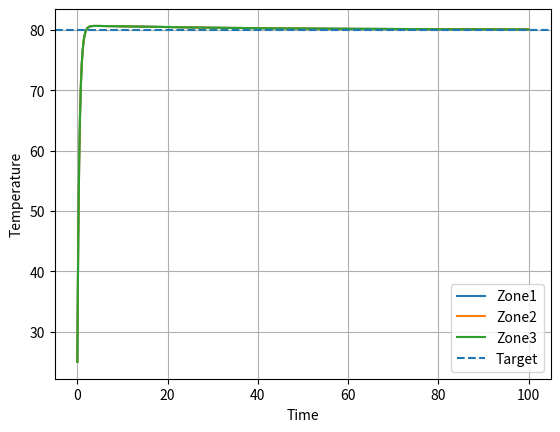

This figure's Python source:
import numpy as np
import matplotlib.pyplot as plt

# simulation time
dt = 0.1
t_end = 100
time = np.arange(0, t_end, dt)

# temperatures
T1 = np.zeros(len(time))
T2 = np.zeros(len(time))
T3 = np.zeros(len(time))

# initial temperature
T1[0] = 25
T2[0] = 25
T3[0] = 25

# target temperature
target = 80

# PID gains
Kp = 2.0
Ki = 0.05

integral1 = 0
integral2 = 0
integral3 = 0

# heat transfer coefficient
k = 0.05

for i in range(len(time)-1):

    e1 = target - T1[i]
    e2 = target - T2[i]
    e3 = target - T3[i]

    integral1 += e1 * dt
    integral2 += e2 * dt
    integral3 += e3 * dt

    u1 = Kp * e1 + Ki * integral1
    u2 = Kp * e2 + Ki * integral2
    u3 = Kp * e3 + Ki * integral3

    dT1 = u1 + k*(T2[i]-T1[i])
    dT2 = u2 + k*(T1[i]-T2[i]) + k*(T3[i]-T2[i])
    dT3 = u3 + k*(T2[i]-T3[i])

    T1[i+1] = T1[i] + dT1*dt
    T2[i+1] = T2[i] + dT2*dt
    T3[i+1] = T3[i] + dT3*dt

plt.plot(time, T1, label="Zone1")
plt.plot(time, T2, label="Zone2")
plt.plot(time, T3, label="Zone3")

plt.axhline(target, linestyle="--", label="Target")

plt.xlabel("Time")
plt.ylabel("Temperature")
plt.legend()
plt.grid()

plt.show()
